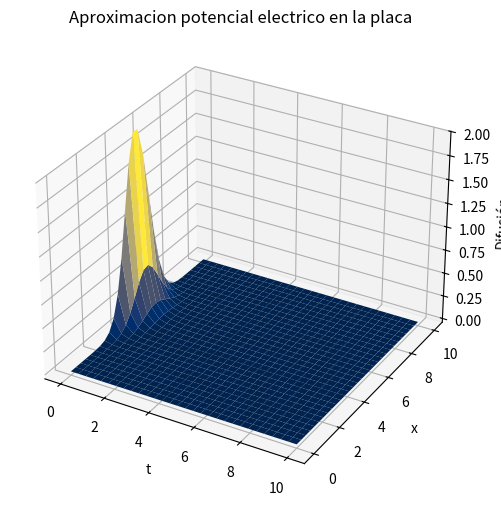

This chart was generated by the following Python code:
# -*- coding: utf-8 -*-
"""
Created on Fri Apr 23 16:38:40 2021

[redacted]
"""

import numpy as np
import matplotlib.pyplot as plt

def Aproximacion(rho, pm, niter, separacion,D):
    print(rho)
    for iter in range(niter):
        for m in range(1, pm-1, 1): 
            for n in range(1, pm-1, 1):              
                rho[m, n] =(-separacion*rho[m,n+1]+D*(rho[m+1,n]+rho[m-1,n]))/(-separacion+(2))
                #rho[m,n+1]=D*separacion*((rho[m+1,n]-2*rho[m,n]+rho[m-1,n])/(separacion**2))+rho[m,n]
                #rho[m,n+1]=((D*(rho[m+1,n]+rho[m-1,n]))-rho[m,n]*(-separacion+2*D))/separacion
    valorAprox = rho
    return valorAprox

def Grafico(extension, niter):
    D=0.5
    A=2.0
    x0=5
    l=1.5
    
    tiempo=extension
    valor_inicial_x=0
    valor_final_x=0
    
    puntosmalla = 30
    x = np.linspace(0, extension, puntosmalla)
    t = np.linspace(0, tiempo, puntosmalla)
    rhoi = np.zeros((puntosmalla, puntosmalla), float)
    rhoi[0] = A*np.exp(-((x-x0)**2)/l)
    #rhoi[0,0] = valor_inicial_x
    #rhoi[0,puntosmalla-1] = valor_final_x
    
    #for i in range(0, puntosmalla): 
        #rhoi[0,i] = A*np.exp(-((x[i]-x0)**2)/l)
        #rhoi[0,0] = valor_inicial_x
        #rhoi[0,puntosmalla-1] = valor_final_x
        
    
    separacion=10/puntosmalla
  
    Z = Aproximacion(rhoi, puntosmalla, niter,separacion,D)
    print(Z)
    X, T = np.meshgrid(x, t)
    plt.figure(figsize=(10,6))
    ax = plt.axes(projection='3d')
    ax.set_xlabel('t')
    ax.set_ylabel('x')
    ax.set_zlabel('Difusión')
    ax.plot_surface(T,X, Z, rstride=1, cstride=1, cmap='cividis', edgecolor='none')
    ax.set_title('Aproximacion potencial electrico en la placa')
    plt.show()
 

 
    return

extension=10
niteraciones=1000
Grafico(extension,niteraciones)
